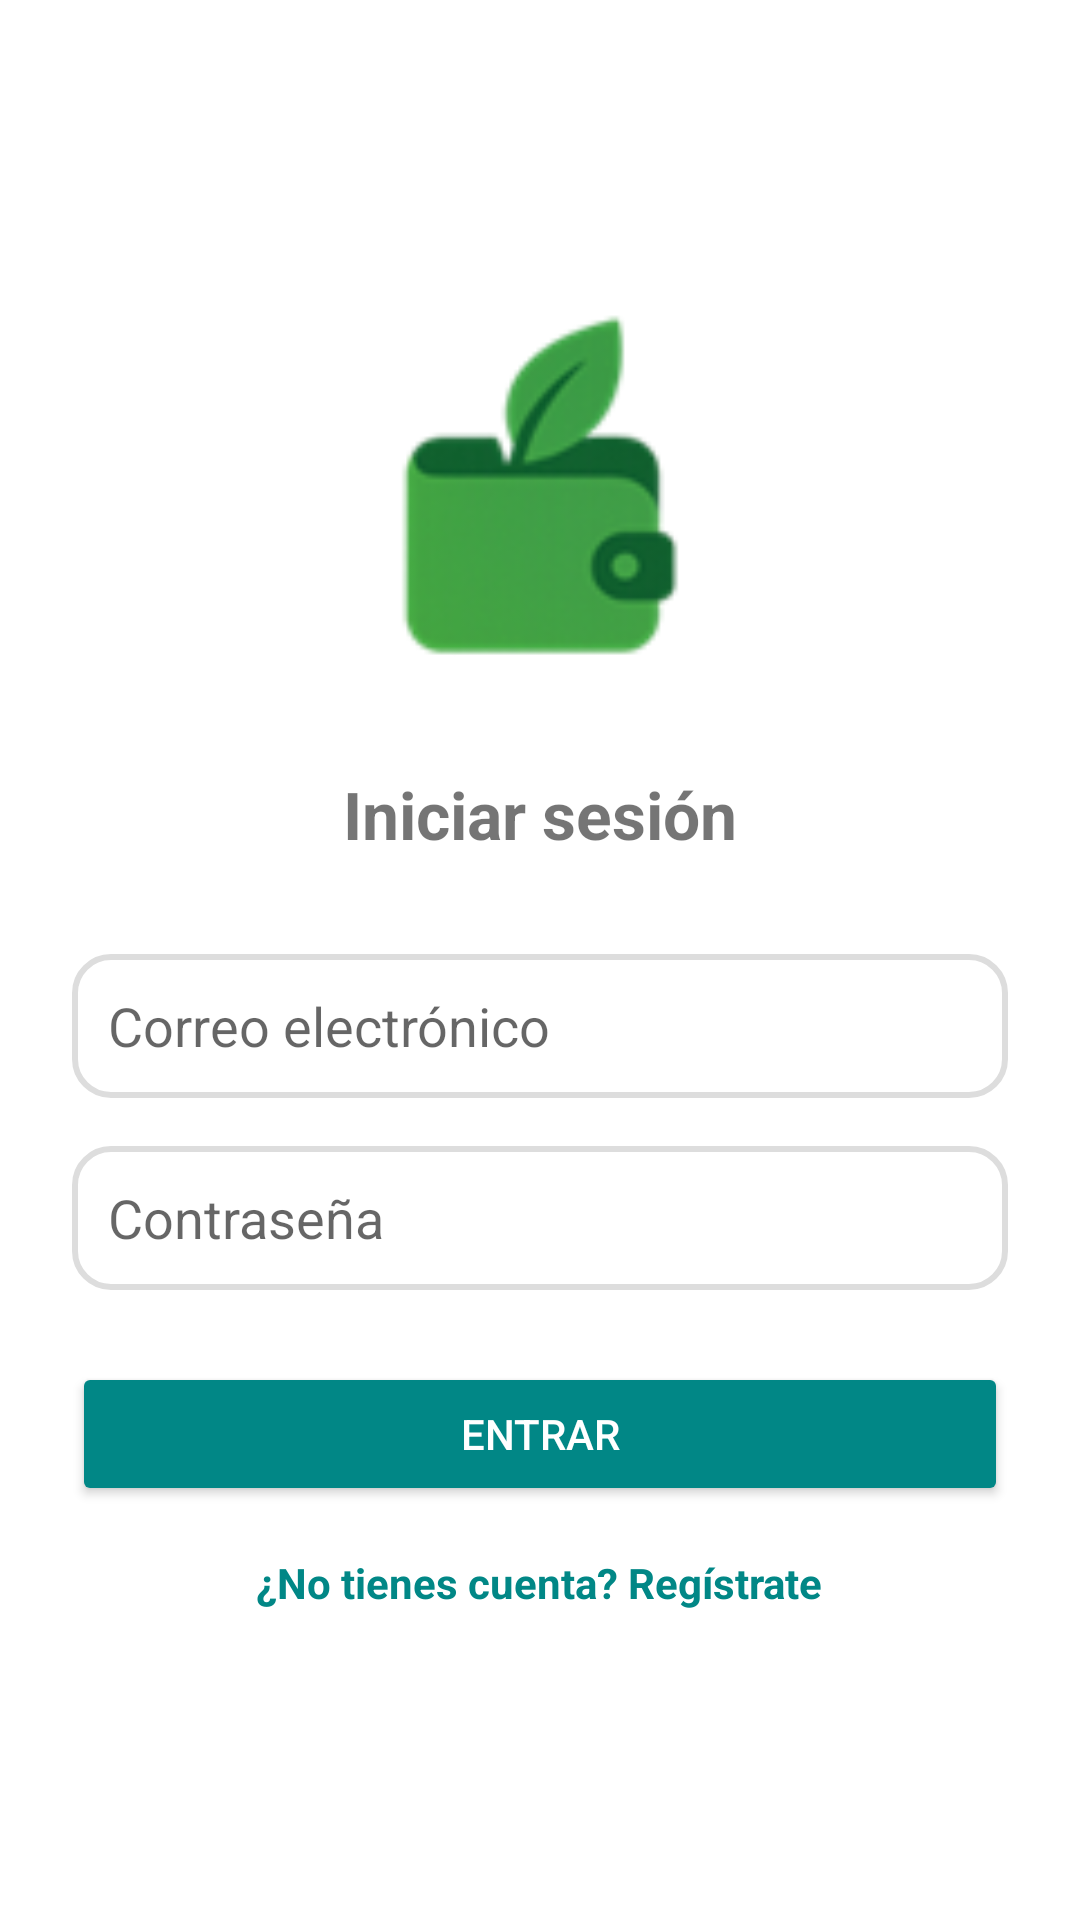

The Android layout XML behind this screen, and the referenced resources:
<!-- AndroidManifest.xml: application theme Theme.HealthyWallet -->
<!-- res/layout/pantalla_login.xml -->
<?xml version="1.0" encoding="utf-8"?>
<RelativeLayout xmlns:android="http://schemas.android.com/apk/res/android"
    android:layout_width="match_parent"
    android:layout_height="match_parent"
    android:padding="24dp">

    
    <LinearLayout
        android:id="@+id/layoutCentral"
        android:layout_width="match_parent"
        android:layout_height="wrap_content"
        android:layout_centerInParent="true"
        android:gravity="center_horizontal"
        android:orientation="vertical">

        
        <ImageView
            android:id="@+id/logoHealthy"
            android:layout_width="130dp"
            android:layout_height="130dp"
            android:src="@drawable/logo_wallet"
            android:layout_marginBottom="24dp"
            android:contentDescription="Logo Healthy Wallet" />

        
        <TextView
            android:id="@+id/tvTituloLogin"
            android:layout_width="wrap_content"
            android:layout_height="wrap_content"
            android:text="Iniciar sesión"
            android:textSize="22sp"
            android:textStyle="bold"
            android:layout_marginBottom="32dp" />

        
        <EditText
            android:id="@+id/etEmailLogin"
            android:layout_width="match_parent"
            android:layout_height="48dp"
            android:hint="Correo electrónico"
            android:inputType="textEmailAddress"
            android:background="@drawable/edittext_borde"
            android:padding="12dp" />

        
        <EditText
            android:id="@+id/etPasswordLogin"
            android:layout_width="match_parent"
            android:layout_height="48dp"
            android:hint="Contraseña"
            android:inputType="textPassword"
            android:background="@drawable/edittext_borde"
            android:padding="12dp"
            android:layout_marginTop="16dp" />

        
        <Button
            android:id="@+id/btnLogin"
            android:layout_width="match_parent"
            android:layout_height="wrap_content"
            android:text="ENTRAR"
            android:layout_marginTop="24dp"
            android:backgroundTint="@color/teal_700"
            android:textColor="@color/colorBlanco"
            android:padding="12dp" />

        
        <TextView
            android:id="@+id/tvIrRegistro"
            android:layout_width="wrap_content"
            android:layout_height="wrap_content"
            android:text="¿No tienes cuenta? Regístrate"
            android:textColor="@color/teal_700"
            android:textStyle="bold"
            android:layout_marginTop="16dp" />

    </LinearLayout>

</RelativeLayout>
<!-- resources referenced by this layout -->
<resources>
  <color name="colorBlanco">#FFFFFFFF</color>
  <color name="teal_700">#018786</color>
  <!-- drawable edittext_borde (drawable) -->
  <?xml version="1.0" encoding="utf-8"?>
  <shape xmlns:android="http://schemas.android.com/apk/res/android"
      android:shape="rectangle">
  
      <solid android:color="@android:color/white" />
      <stroke android:width="2dp" android:color="#DDDDDD" />
      <corners android:radius="12dp" />
  
  </shape>
  <!-- drawable logo_wallet: png bitmap (drawable, 7034 bytes) -->
  <style name="Theme.HealthyWallet" parent="Theme.MaterialComponents.Light.NoActionBar">
  
          
          <item name="colorPrimary">@color/colorVerde</item>
          <item name="colorPrimaryVariant">@color/colorVerdeOscuro</item>
          <item name="colorOnPrimary">@color/colorBlanco</item>
  
          
          <item name="colorSecondary">@color/colorGrisClaro</item>
          <item name="colorOnSecondary">@color/colorTextoNegro</item>
  
          
          <item name="android:windowBackground">@color/colorBlanco</item>
          <item name="android:statusBarColor">@color/colorVerdeOscuro</item>
          <item name="android:navigationBarColor">@color/colorNavFondo</item>
  
          
          <item name="materialCardViewStyle">@style/Widget.MaterialComponents.CardView</item>
          <item name="textInputStyle">@style/Widget.MaterialComponents.TextInputLayout.OutlinedBox</item>
          <item name="materialButtonStyle">@style/Widget.MaterialComponents.Button</item>
  
          
          <item name="android:colorControlHighlight">@color/ripple_suave</item>
  
      </style>
  <color name="colorVerde">#2ECC71</color>
  <color name="colorVerdeOscuro">#27AE60</color>
  <color name="colorGrisClaro">#F3F3F3</color>
  <color name="colorTextoNegro">#FF000000</color>
  <color name="colorNavFondo">#E9F7EF</color>
  <color name="ripple_suave">#21000000</color>
</resources>
